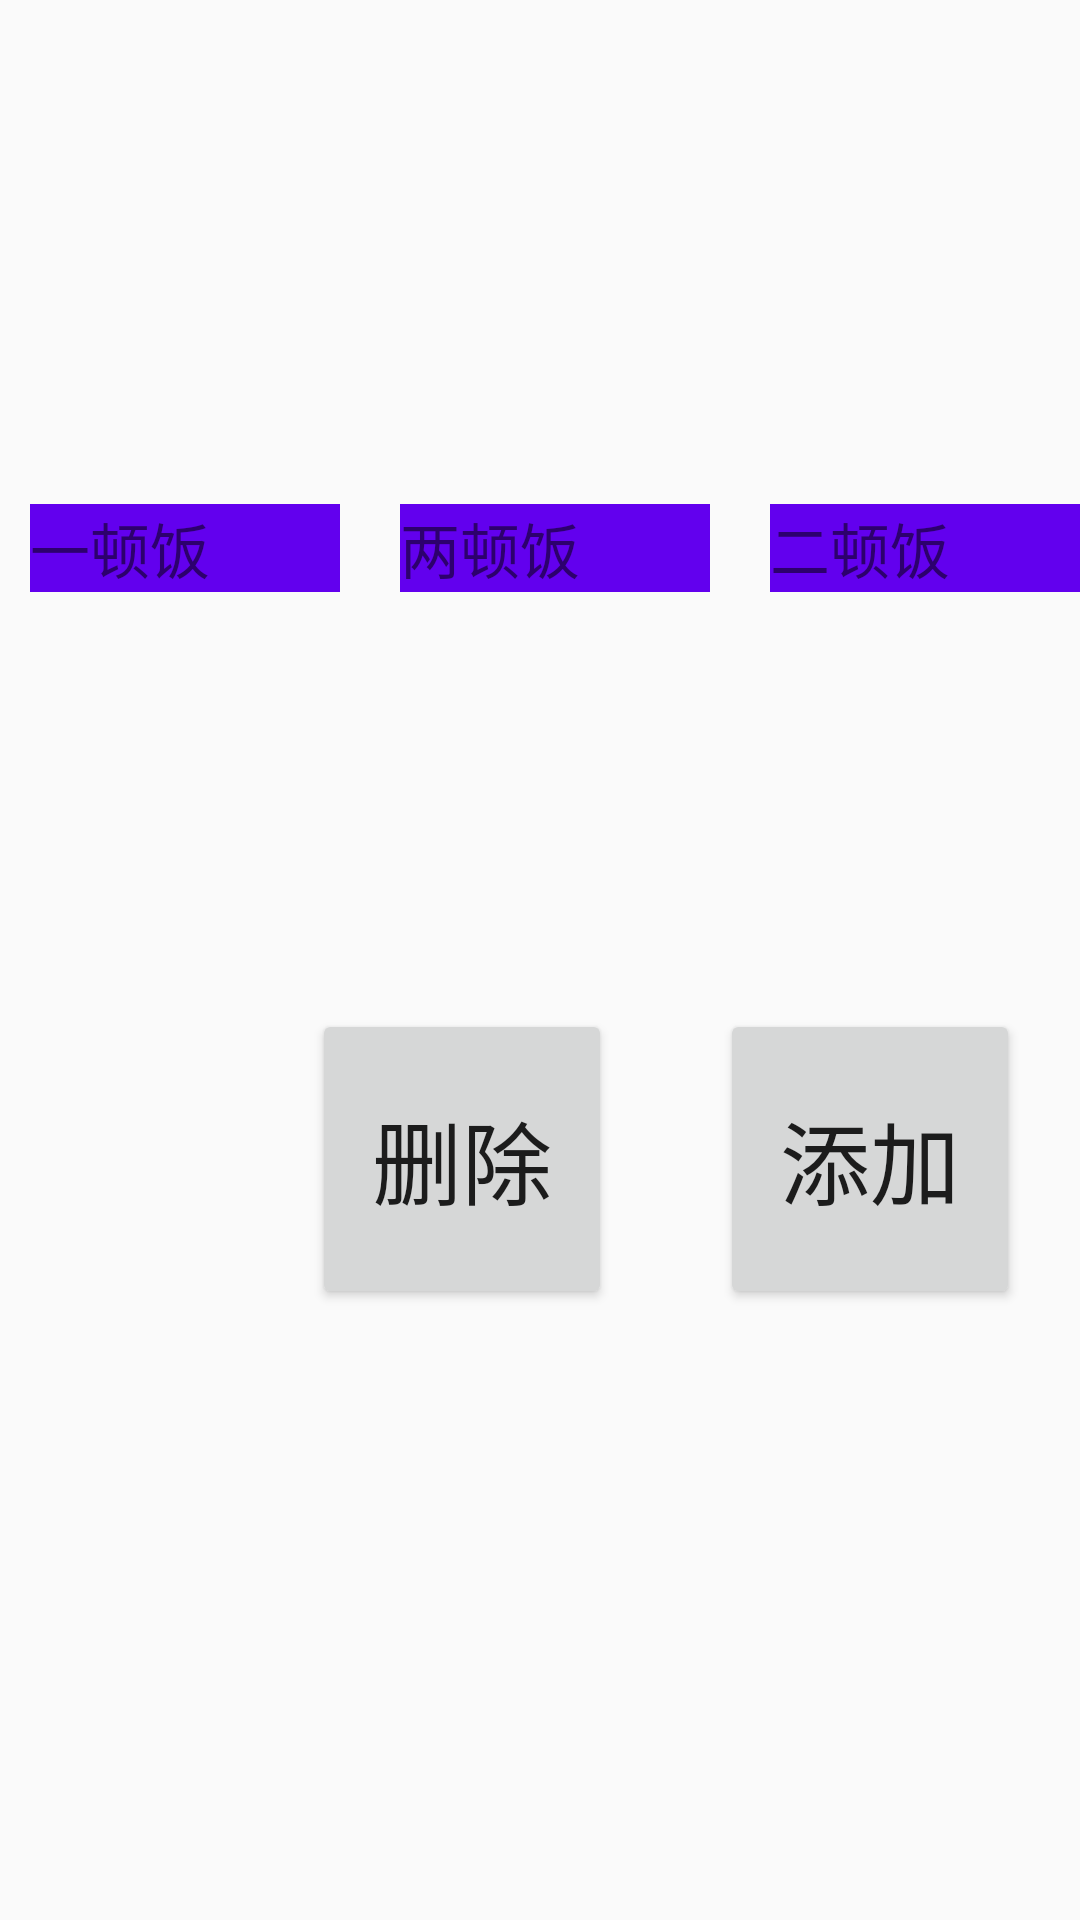

Produce the Android XML layout that renders to this screen, including the resource entries it uses.
<!-- AndroidManifest.xml: application theme AppTheme -->
<!-- res/layout/activity_constrain_layout4placeholder.xml -->
<?xml version="1.0" encoding="utf-8"?>
<androidx.constraintlayout.widget.ConstraintLayout android:id="@+id/root"
    xmlns:android="http://schemas.android.com/apk/res/android"
    xmlns:app="http://schemas.android.com/apk/res-auto"
    xmlns:tools="http://schemas.android.com/tools"
    android:layout_width="match_parent"
    android:layout_height="match_parent"
    tools:context=".LearnConstraintLayout.ConstrainLayout">

    <Button
        android:id="@+id/btn_d"
        android:layout_width="100dp"
        android:layout_height="100dp"
        android:layout_marginStart="104dp"
        android:text="删除"
        android:textSize="30dp"
        app:layout_constraintBottom_toBottomOf="parent"
        app:layout_constraintStart_toStartOf="parent"
        app:layout_constraintTop_toTopOf="parent"
        app:layout_constraintVertical_bias="0.623" />

    <Button
        android:id="@+id/btn_a"
        android:layout_width="100dp"
        android:layout_height="100dp"
        android:layout_marginStart="36dp"
        android:text="添加"
        android:textSize="30dp"
        app:layout_constraintBottom_toBottomOf="parent"
        app:layout_constraintStart_toEndOf="@+id/btn_d"
        app:layout_constraintTop_toTopOf="parent"
        app:layout_constraintVertical_bias="0.623" />

    <TextView
        android:id="@+id/tv1"
        android:layout_width="0dp"
        android:layout_height="wrap_content"
        android:background="@color/colorPrimary"
        android:text="一顿饭"
        android:textSize="20dp"
        android:layout_marginLeft="10dp"

        app:layout_constraintBottom_toBottomOf="parent"
        app:layout_constraintEnd_toStartOf="@+id/tv2"
        app:layout_constraintHorizontal_chainStyle="spread"
        app:layout_constraintStart_toStartOf="parent"
        app:layout_constraintTop_toTopOf="parent"
        app:layout_constraintVertical_bias="0.275" />


    <TextView
        android:id="@+id/tv2"
        android:layout_width="0dp"
        android:layout_height="wrap_content"
        android:layout_marginLeft="20dp"
        android:background="@color/colorPrimary"
        android:text="两顿饭"
        android:textSize="20dp"
        app:layout_constraintBottom_toBottomOf="@+id/tv1"
        app:layout_constraintEnd_toStartOf="@+id/tv3"
        app:layout_constraintStart_toEndOf="@+id/tv1"
        app:layout_constraintTop_toTopOf="@+id/tv1" />

    <TextView
        android:id="@+id/tv3"
        android:layout_width="0dp"
        android:layout_height="wrap_content"
        android:layout_marginLeft="20dp"
        android:background="@color/colorPrimary"
        android:text="二顿饭"
        android:textSize="20dp"
        app:layout_constraintBottom_toBottomOf="@+id/tv2"
        app:layout_constraintEnd_toEndOf="parent"
        app:layout_constraintStart_toEndOf="@+id/tv2"
        app:layout_constraintTop_toTopOf="@+id/tv2" />

</androidx.constraintlayout.widget.ConstraintLayout>
<!-- resources referenced by this layout -->
<resources>
  <color name="colorPrimary">#6200EE</color>
  <style name="AppTheme" parent="Theme.AppCompat.Light.DarkActionBar">
          
          <item name="colorPrimary">@color/colorPrimary</item>
          <item name="colorPrimaryDark">@color/colorPrimaryDark</item>
          <item name="colorAccent">@color/colorAccent</item>
      </style>
  <color name="colorPrimaryDark">#3700B3</color>
  <color name="colorAccent">#03DAC5</color>
</resources>
